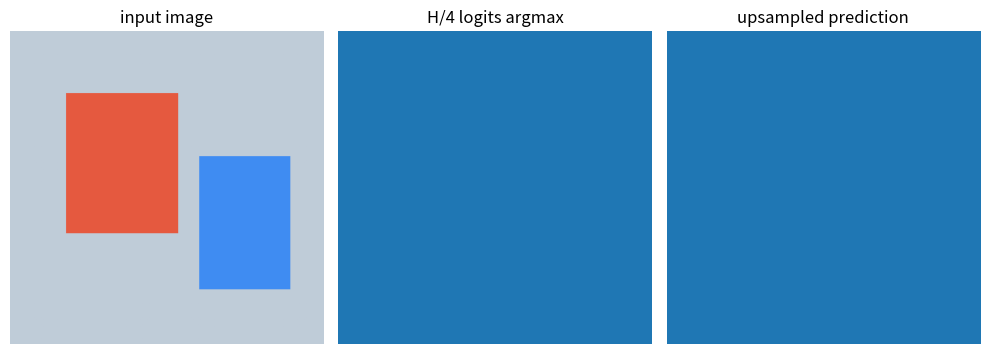

The matplotlib source for this figure:
import numpy as np
import matplotlib.font_manager as fm
import matplotlib.pyplot as plt

available_fonts = {f.name for f in fm.fontManager.ttflist}
for font_name in ['Malgun Gothic', 'AppleGothic', 'NanumGothic']:
    if font_name in available_fonts:
        plt.rcParams['font.family'] = font_name
        break
plt.rcParams['figure.figsize'] = (10, 4)
plt.rcParams['axes.unicode_minus'] = False
np.random.seed(7)

def make_stage_features(image, channels=(16, 32, 64, 128)):
    h, w, _ = image.shape
    features = []
    for stride, c in zip([4, 8, 16, 32], channels):
        fh, fw = h // stride, w // stride
        base = image.reshape(fh, stride, fw, stride, 3).mean(axis=(1, 3))
        weight = np.random.normal(scale=0.2, size=(3, c))
        feat = base.reshape(-1, 3) @ weight
        features.append(feat.reshape(fh, fw, c))
    return features

def upsample_nearest(feature, target_h, target_w):
    h, w, c = feature.shape
    return np.repeat(np.repeat(feature, target_h // h, axis=0), target_w // w, axis=1)

def toy_segformer_forward(image, num_classes=4, decoder_dim=24):
    features = make_stage_features(image)
    target_h, target_w = features[0].shape[:2]
    decoded = []
    for feat in features:
        h, w, c = feat.shape
        proj = feat.reshape(-1, c) @ np.random.normal(scale=0.1, size=(c, decoder_dim))
        proj = proj.reshape(h, w, decoder_dim)
        decoded.append(upsample_nearest(proj, target_h, target_w))
    fused = np.concatenate(decoded, axis=-1)
    logits = fused.reshape(-1, fused.shape[-1]) @ np.random.normal(scale=0.05, size=(fused.shape[-1], num_classes))
    logits = logits.reshape(target_h, target_w, num_classes)
    full_logits = upsample_nearest(logits, image.shape[0], image.shape[1])
    return features, logits, full_logits, full_logits.argmax(axis=-1)

image = np.zeros((224, 224, 3), dtype=np.float32)
image[:, :, :] = [0.75, 0.80, 0.85]
image[45:145, 40:120, :] = [0.9, 0.35, 0.25]
image[90:185, 135:200, :] = [0.25, 0.55, 0.95]

features, low_logits, full_logits, pred = toy_segformer_forward(image)
print('input:', image.shape)
for i, f in enumerate(features, start=1):
    print(f'encoder C{i}: {f.shape}')
print('low-resolution logits:', low_logits.shape)
print('full-resolution logits:', full_logits.shape)
print('prediction:', pred.shape)

fig, axes = plt.subplots(1, 3, figsize=(10, 3.5))
axes[0].imshow(image)
axes[0].set_title('input image')
axes[1].imshow(low_logits.argmax(axis=-1), cmap='tab10')
axes[1].set_title('H/4 logits argmax')
axes[2].imshow(pred, cmap='tab10')
axes[2].set_title('upsampled prediction')
for ax in axes:
    ax.axis('off')
plt.tight_layout()
plt.show()
